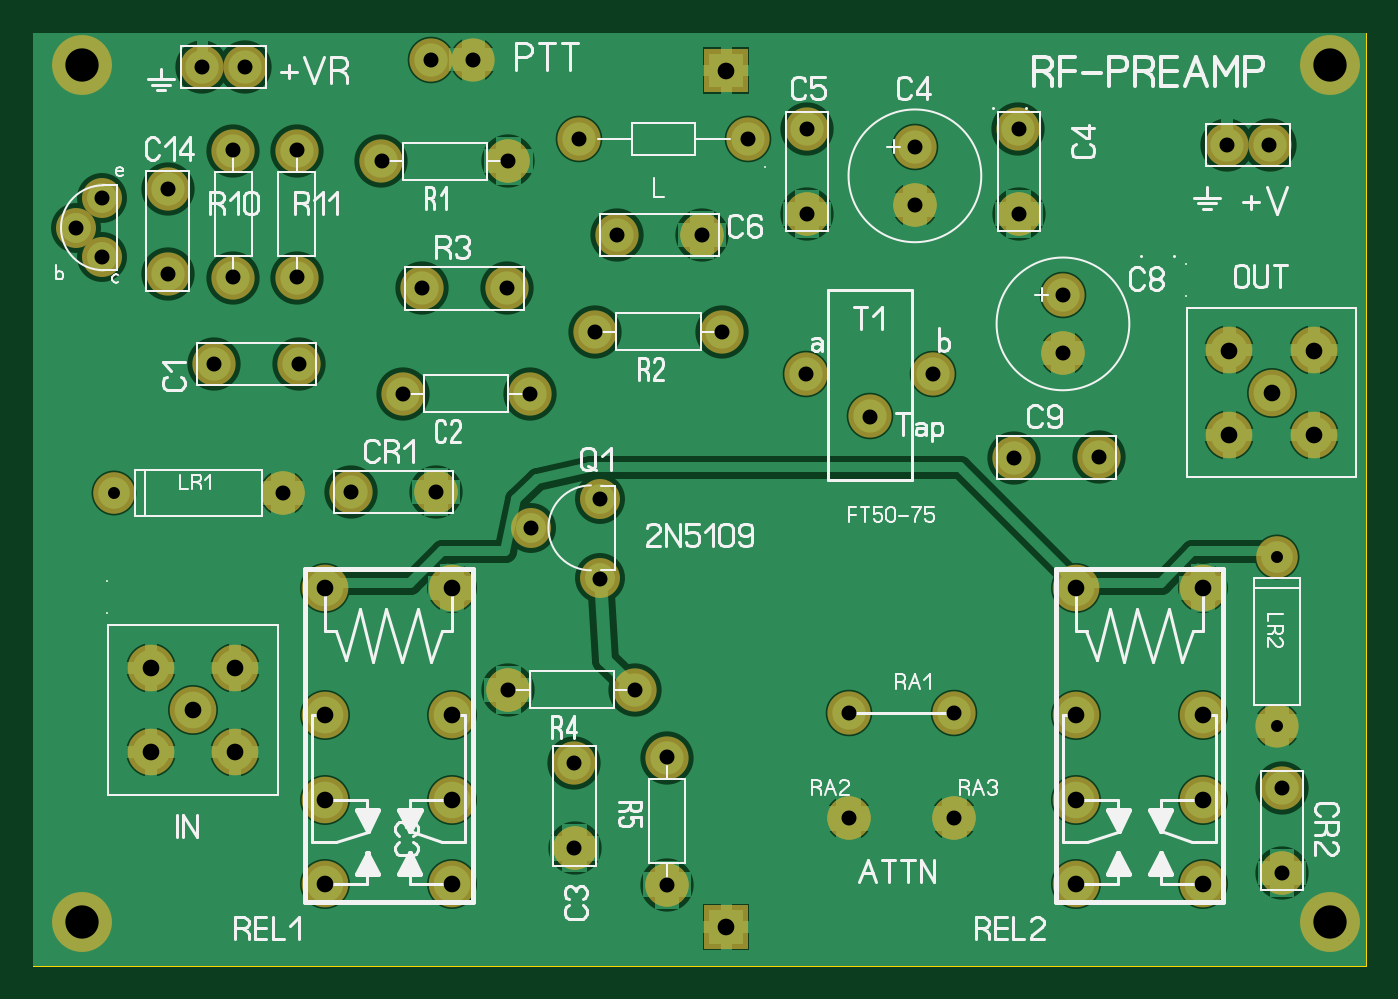
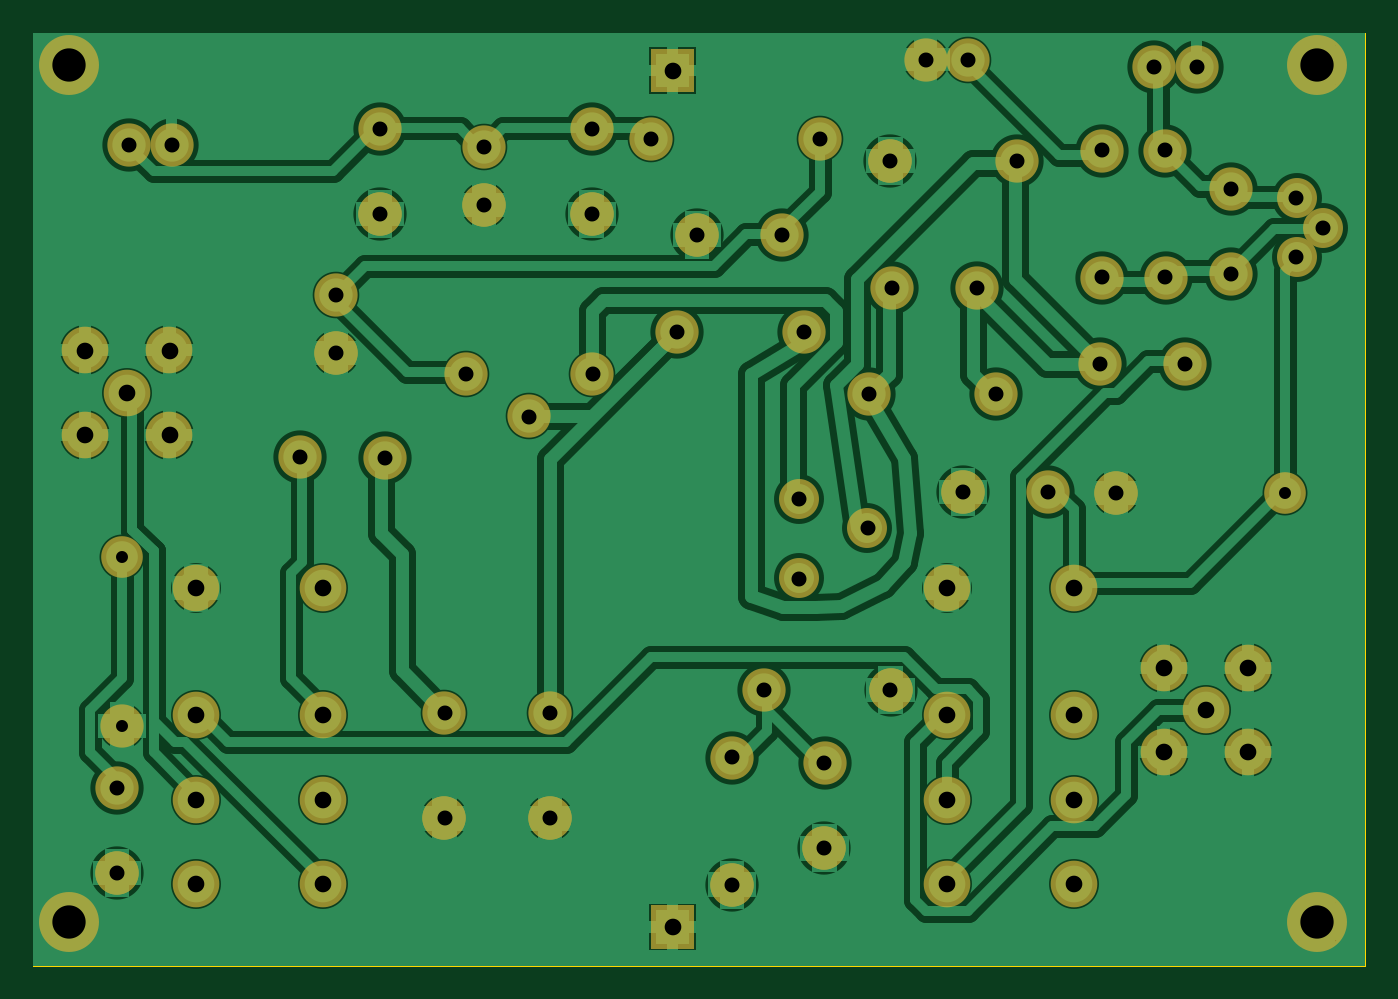
Circuit board: 7 layer files. Board 80.0 x 56.0 mm.
- drill: IF2N5109.DRL (1609 bytes)
- bottom_copper: IF2N5109_copper_bottom.gbr (30986 bytes)
- top_copper: IF2N5109_copper_top.gbr (22739 bytes)
- outline: IF2N5109_outline.gbr (181 bytes)
- top_silk: IF2N5109_silkscreen_top.gbr (31163 bytes)
- bottom_mask: IF2N5109_soldermask_bottom.gbr (3897 bytes)
- top_mask: IF2N5109_soldermask_top.gbr (3894 bytes)

=== drill: IF2N5109.DRL ===
; Drill file
; Format: 2.4 (00.0000)
M48
INCH
T01C0.0283
T02C0.0354
T03C0.0394
T04C0.0787
%
G05
G90
T01
X-007600Y002250
X019900Y000750
X019900Y-003250
T02
X-003600Y002250
X-001990Y002280
X000020Y002280
X002270Y001430
X003900Y002120
X003900Y000230
X004730Y-002400
X005480Y-004000
X003290Y-004140
X003290Y-006150
X005480Y-007010
X009770Y-005440
X009770Y-002940
X012270Y-002940
X012270Y-005440
X020010Y-004720
X020020Y-006730
X015690Y003100
X013680Y003090
X014840Y005560
X014840Y006940
X013790Y008850
X013790Y010860
X011340Y010440
X011340Y009060
X008790Y008850
X008790Y010860
X007400Y010620
X006300Y008360
X004290Y008350
X003770Y006060
X002230Y004600
X001690Y007100
X-000320Y007090
X-000770Y004600
X-003230Y005310
X-005230Y005310
X-004770Y007350
X-003270Y007350
X-003270Y010350
X-004770Y010350
X-006330Y009450
X-007870Y009220
X-008500Y008520
X-007870Y007830
X-006320Y007440
X-005510Y012320
X-004500Y012320
X-001270Y010100
X-000100Y012500
X000900Y012500
X001730Y010100
X003400Y010620
X006780Y006060
X008770Y005060
X010270Y004060
X011770Y005060
X018720Y010470
X019720Y010470
X001730Y-002400
T03
X-006730Y-003880
X-005730Y-002880
X-006730Y-001880
X-004730Y-001880
X-004730Y-003880
X-002600Y-003000
X-002600Y-005000
X-002600Y-007000
X000400Y-007000
X000400Y-005000
X000400Y-003000
X000400Y000000
X-002600Y000000
X006880Y-008010
X015150Y-007000
X015150Y-005000
X015150Y-003000
X015150Y000000
X018150Y000000
X018150Y-003000
X018150Y-005000
X018150Y-007000
X018770Y003620
X019770Y004620
X018770Y005620
X020770Y005620
X020770Y003620
X006880Y012240
T04
X-008350Y-007880
X-008350Y012370
X021150Y012370
X021150Y-007880
M30

=== bottom_copper: IF2N5109_copper_bottom.gbr (30986 bytes, source omitted) ===
=== top_copper: IF2N5109_copper_top.gbr (22739 bytes, source omitted) ===
=== outline: IF2N5109_outline.gbr ===
%FSLAX34Y34*%
%MOMM*%
%LNOUTLINE*%
G71*
G01*
%ADD10C,0.002*%
%LPD*%
G54D10*
X-241300Y333251D02*
X558700Y333251D01*
X558700Y-226749D01*
X-241300Y-226749D01*
X-241300Y333251D01*
M02*

=== top_silk: IF2N5109_silkscreen_top.gbr (31163 bytes, source omitted) ===
=== bottom_mask: IF2N5109_soldermask_bottom.gbr ===
%FSLAX34Y34*%
%MOMM*%
%LNSOLDERMASK_BOTTOM*%
G71*
G01*
%ADD10C,2.600*%
%ADD11C,2.400*%
%ADD12C,2.800*%
%ADD13C,2.600*%
%ADD14C,3.600*%
%ADD15C,2.500*%
%LPD*%
X43926Y256440D02*
G54D10*
D03*
X-32324Y256490D02*
G54D10*
D03*
X-81940Y134901D02*
G54D10*
D03*
X-132920Y134789D02*
G54D10*
D03*
X398556Y78620D02*
G54D10*
D03*
X347576Y78508D02*
G54D10*
D03*
X475435Y265976D02*
G54D10*
D03*
X500935Y265976D02*
G54D10*
D03*
X99060Y53851D02*
G54D11*
D03*
X57760Y36276D02*
G54D11*
D03*
X99095Y5960D02*
G54D11*
D03*
X-170840Y-47649D02*
G54D12*
D03*
X-120040Y-47649D02*
G54D12*
D03*
X-145440Y-73049D02*
G54D12*
D03*
X-120040Y-98449D02*
G54D12*
D03*
X-170840Y-98449D02*
G54D12*
D03*
X42957Y180220D02*
G54D10*
D03*
X-8024Y180108D02*
G54D10*
D03*
X56626Y116740D02*
G54D10*
D03*
X-19624Y116790D02*
G54D10*
D03*
X120126Y-61060D02*
G54D10*
D03*
X43876Y-61010D02*
G54D10*
D03*
X83496Y-105174D02*
G54D10*
D03*
X83608Y-156155D02*
G54D10*
D03*
X139088Y-177975D02*
G54D10*
D03*
X139139Y-101725D02*
G54D10*
D03*
X350196Y275826D02*
G54D10*
D03*
X350308Y224845D02*
G54D10*
D03*
X223196Y275826D02*
G54D10*
D03*
X223308Y224845D02*
G54D10*
D03*
X222860Y128551D02*
G54D10*
D03*
X299060Y128551D02*
G54D10*
D03*
X260960Y103151D02*
G54D10*
D03*
X288016Y230057D02*
G54D10*
D03*
X288016Y265157D02*
G54D10*
D03*
X248260Y-74649D02*
G54D10*
D03*
X311760Y-74649D02*
G54D10*
D03*
X311760Y-138149D02*
G54D10*
D03*
X248260Y-138149D02*
G54D10*
D03*
X172110Y153901D02*
G54D10*
D03*
X95860Y153951D02*
G54D10*
D03*
X43926Y256440D02*
G54D13*
D03*
X83608Y-156155D02*
G54D13*
D03*
X139088Y-177975D02*
G54D13*
D03*
X10160Y0D02*
G54D13*
D03*
X248260Y-138149D02*
G54D13*
D03*
X311760Y-138149D02*
G54D13*
D03*
G36*
X161633Y323949D02*
X187633Y323949D01*
X187633Y297949D01*
X161633Y297949D01*
X161633Y323949D01*
G37*
X-212090Y-200149D02*
G54D14*
D03*
X-212090Y314201D02*
G54D14*
D03*
X537210Y314201D02*
G54D14*
D03*
X537210Y-200149D02*
G54D14*
D03*
X187960Y269751D02*
G54D10*
D03*
X86360Y269751D02*
G54D10*
D03*
X160014Y212274D02*
G54D10*
D03*
X109033Y212162D02*
G54D10*
D03*
X376916Y141157D02*
G54D10*
D03*
X376916Y176257D02*
G54D10*
D03*
X-66040Y0D02*
G54D12*
D03*
X10160Y0D02*
G54D12*
D03*
X-66040Y-76200D02*
G54D12*
D03*
X-66040Y-127000D02*
G54D12*
D03*
X-66040Y-177800D02*
G54D12*
D03*
X10160Y-76200D02*
G54D12*
D03*
X10160Y-127000D02*
G54D12*
D03*
X10160Y-177800D02*
G54D12*
D03*
X-91440Y57151D02*
G54D15*
D03*
X-193040Y57151D02*
G54D15*
D03*
X470Y57976D02*
G54D10*
D03*
X-50510Y57864D02*
G54D10*
D03*
X-91440Y57151D02*
G54D10*
D03*
X-91440Y57151D02*
G54D13*
D03*
X470Y57976D02*
G54D13*
D03*
X476860Y142851D02*
G54D12*
D03*
X527660Y142851D02*
G54D12*
D03*
X502260Y117451D02*
G54D12*
D03*
X527660Y92051D02*
G54D12*
D03*
X476860Y92051D02*
G54D12*
D03*
X384810Y0D02*
G54D12*
D03*
X461010Y0D02*
G54D12*
D03*
X384810Y-76200D02*
G54D12*
D03*
X384810Y-127000D02*
G54D12*
D03*
X384810Y-177800D02*
G54D12*
D03*
X461010Y-76200D02*
G54D12*
D03*
X461010Y-127000D02*
G54D12*
D03*
X461010Y-177800D02*
G54D12*
D03*
X505460Y-82549D02*
G54D15*
D03*
X505460Y19051D02*
G54D15*
D03*
X508418Y-170942D02*
G54D10*
D03*
X508306Y-119962D02*
G54D10*
D03*
X-139881Y312923D02*
G54D10*
D03*
X-114381Y312923D02*
G54D10*
D03*
X505460Y-82549D02*
G54D13*
D03*
X508418Y-170942D02*
G54D13*
D03*
X350308Y224845D02*
G54D13*
D03*
X288016Y230057D02*
G54D13*
D03*
X223308Y224845D02*
G54D13*
D03*
X160014Y212274D02*
G54D13*
D03*
X376916Y141157D02*
G54D13*
D03*
X43876Y-61010D02*
G54D13*
D03*
X461010Y0D02*
G54D13*
D03*
X-199981Y234072D02*
G54D11*
D03*
X-215881Y216497D02*
G54D11*
D03*
X-199946Y198881D02*
G54D11*
D03*
X-160595Y189007D02*
G54D10*
D03*
X-160707Y239988D02*
G54D10*
D03*
X-121248Y186599D02*
G54D10*
D03*
X-121198Y262850D02*
G54D10*
D03*
X-83148Y186599D02*
G54D10*
D03*
X-83098Y262850D02*
G54D10*
D03*
X-2540Y317500D02*
G54D10*
D03*
X22860Y317500D02*
G54D10*
D03*
G36*
X161633Y-190401D02*
X187633Y-190401D01*
X187633Y-216401D01*
X161633Y-216401D01*
X161633Y-190401D01*
G37*
M02*

=== top_mask: IF2N5109_soldermask_top.gbr ===
%FSLAX34Y34*%
%MOMM*%
%LNSOLDERMASK_TOP*%
G71*
G01*
%ADD10C,2.600*%
%ADD11C,2.400*%
%ADD12C,2.800*%
%ADD13C,2.600*%
%ADD14C,3.600*%
%ADD15C,2.500*%
%LPD*%
X43926Y256440D02*
G54D10*
D03*
X-32324Y256490D02*
G54D10*
D03*
X-81940Y134901D02*
G54D10*
D03*
X-132920Y134789D02*
G54D10*
D03*
X398556Y78620D02*
G54D10*
D03*
X347576Y78508D02*
G54D10*
D03*
X475435Y265976D02*
G54D10*
D03*
X500935Y265976D02*
G54D10*
D03*
X99060Y53851D02*
G54D11*
D03*
X57760Y36276D02*
G54D11*
D03*
X99095Y5960D02*
G54D11*
D03*
X-170840Y-47649D02*
G54D12*
D03*
X-120040Y-47649D02*
G54D12*
D03*
X-145440Y-73049D02*
G54D12*
D03*
X-120040Y-98449D02*
G54D12*
D03*
X-170840Y-98449D02*
G54D12*
D03*
X42957Y180220D02*
G54D10*
D03*
X-8024Y180108D02*
G54D10*
D03*
X56626Y116740D02*
G54D10*
D03*
X-19624Y116790D02*
G54D10*
D03*
X120126Y-61060D02*
G54D10*
D03*
X43876Y-61010D02*
G54D10*
D03*
X83496Y-105174D02*
G54D10*
D03*
X83608Y-156155D02*
G54D10*
D03*
X139088Y-177975D02*
G54D10*
D03*
X139139Y-101725D02*
G54D10*
D03*
X350196Y275826D02*
G54D10*
D03*
X350308Y224845D02*
G54D10*
D03*
X223196Y275826D02*
G54D10*
D03*
X223308Y224845D02*
G54D10*
D03*
X222860Y128551D02*
G54D10*
D03*
X299060Y128551D02*
G54D10*
D03*
X260960Y103151D02*
G54D10*
D03*
X288016Y230057D02*
G54D10*
D03*
X288016Y265157D02*
G54D10*
D03*
X248260Y-74649D02*
G54D10*
D03*
X311760Y-74649D02*
G54D10*
D03*
X311760Y-138149D02*
G54D10*
D03*
X248260Y-138149D02*
G54D10*
D03*
X172110Y153901D02*
G54D10*
D03*
X95860Y153951D02*
G54D10*
D03*
X43926Y256440D02*
G54D13*
D03*
X83608Y-156155D02*
G54D13*
D03*
X139088Y-177975D02*
G54D13*
D03*
X10160Y0D02*
G54D13*
D03*
X248260Y-138149D02*
G54D13*
D03*
X311760Y-138149D02*
G54D13*
D03*
G36*
X161633Y323949D02*
X187633Y323949D01*
X187633Y297949D01*
X161633Y297949D01*
X161633Y323949D01*
G37*
X-212090Y-200149D02*
G54D14*
D03*
X-212090Y314201D02*
G54D14*
D03*
X537210Y314201D02*
G54D14*
D03*
X537210Y-200149D02*
G54D14*
D03*
X187960Y269751D02*
G54D10*
D03*
X86360Y269751D02*
G54D10*
D03*
X160014Y212274D02*
G54D10*
D03*
X109033Y212162D02*
G54D10*
D03*
X376916Y141157D02*
G54D10*
D03*
X376916Y176257D02*
G54D10*
D03*
X-66040Y0D02*
G54D12*
D03*
X10160Y0D02*
G54D12*
D03*
X-66040Y-76200D02*
G54D12*
D03*
X-66040Y-127000D02*
G54D12*
D03*
X-66040Y-177800D02*
G54D12*
D03*
X10160Y-76200D02*
G54D12*
D03*
X10160Y-127000D02*
G54D12*
D03*
X10160Y-177800D02*
G54D12*
D03*
X-91440Y57151D02*
G54D15*
D03*
X-193040Y57151D02*
G54D15*
D03*
X470Y57976D02*
G54D10*
D03*
X-50510Y57864D02*
G54D10*
D03*
X-91440Y57151D02*
G54D10*
D03*
X-91440Y57151D02*
G54D13*
D03*
X470Y57976D02*
G54D13*
D03*
X476860Y142851D02*
G54D12*
D03*
X527660Y142851D02*
G54D12*
D03*
X502260Y117451D02*
G54D12*
D03*
X527660Y92051D02*
G54D12*
D03*
X476860Y92051D02*
G54D12*
D03*
X384810Y0D02*
G54D12*
D03*
X461010Y0D02*
G54D12*
D03*
X384810Y-76200D02*
G54D12*
D03*
X384810Y-127000D02*
G54D12*
D03*
X384810Y-177800D02*
G54D12*
D03*
X461010Y-76200D02*
G54D12*
D03*
X461010Y-127000D02*
G54D12*
D03*
X461010Y-177800D02*
G54D12*
D03*
X505460Y-82549D02*
G54D15*
D03*
X505460Y19051D02*
G54D15*
D03*
X508418Y-170942D02*
G54D10*
D03*
X508306Y-119962D02*
G54D10*
D03*
X-139881Y312923D02*
G54D10*
D03*
X-114381Y312923D02*
G54D10*
D03*
X505460Y-82549D02*
G54D13*
D03*
X508418Y-170942D02*
G54D13*
D03*
X350308Y224845D02*
G54D13*
D03*
X288016Y230057D02*
G54D13*
D03*
X223308Y224845D02*
G54D13*
D03*
X160014Y212274D02*
G54D13*
D03*
X376916Y141157D02*
G54D13*
D03*
X43876Y-61010D02*
G54D13*
D03*
X461010Y0D02*
G54D13*
D03*
X-199981Y234072D02*
G54D11*
D03*
X-215881Y216497D02*
G54D11*
D03*
X-199946Y198881D02*
G54D11*
D03*
X-160595Y189007D02*
G54D10*
D03*
X-160707Y239988D02*
G54D10*
D03*
X-121248Y186599D02*
G54D10*
D03*
X-121198Y262850D02*
G54D10*
D03*
X-83148Y186599D02*
G54D10*
D03*
X-83098Y262850D02*
G54D10*
D03*
X-2540Y317500D02*
G54D10*
D03*
X22860Y317500D02*
G54D10*
D03*
G36*
X161633Y-190401D02*
X187633Y-190401D01*
X187633Y-216401D01*
X161633Y-216401D01*
X161633Y-190401D01*
G37*
M02*

